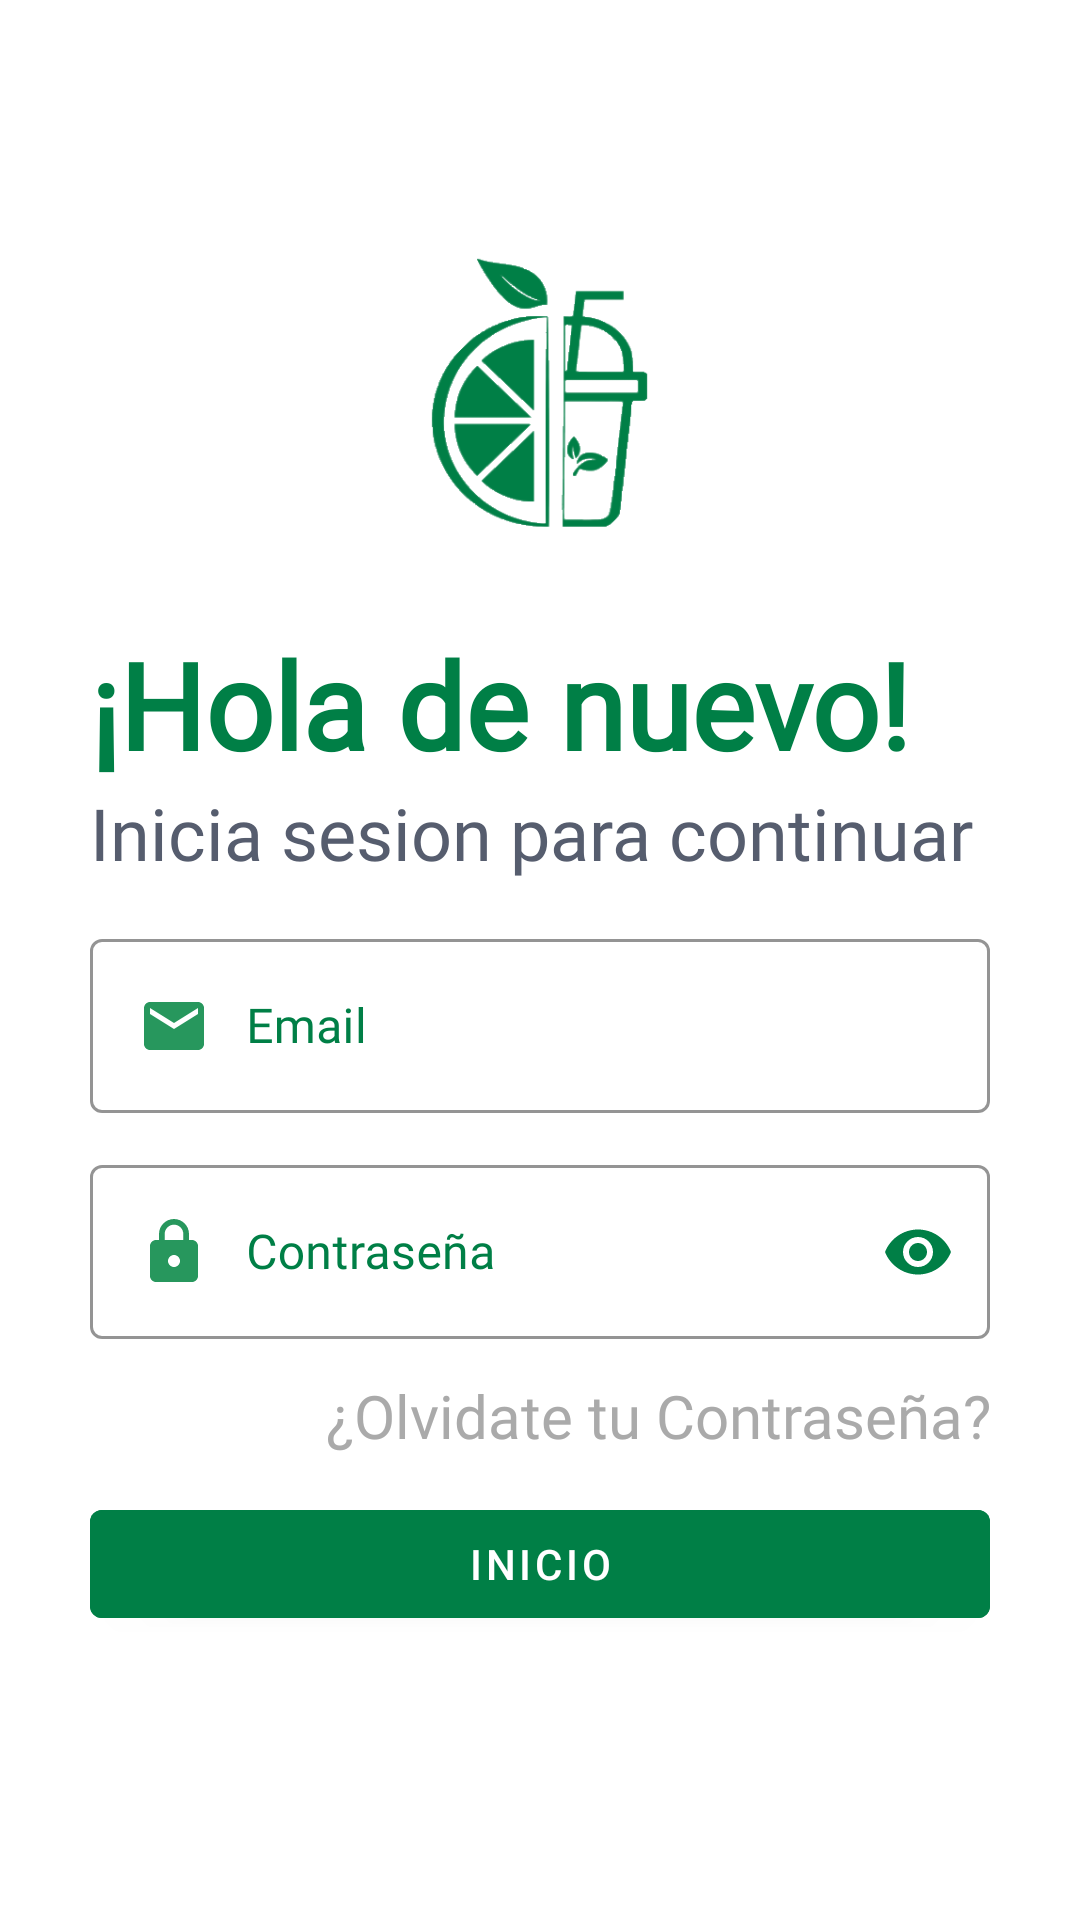

Layout XML and referenced resources for this Android screen:
<!-- AndroidManifest.xml: application theme Theme.ProyectoParalelo -->
<!-- res/layout/activity_login.xml -->
<?xml version="1.0" encoding="utf-8"?>
<LinearLayout
    xmlns:android="http://schemas.android.com/apk/res/android"
    xmlns:app="http://schemas.android.com/apk/res-auto"
    xmlns:tools="http://schemas.android.com/tools"
    android:layout_width="match_parent"
    android:layout_height="match_parent"
    tools:context=".LogIn.LoginActivity"
    android:orientation="vertical"
    android:padding="30dp"
    android:background="#fff"
    >

    <LinearLayout
        android:layout_width="match_parent"
        android:layout_height="50dp"/>
    <ImageView
        android:id="@+id/imgYasaiLogin"
        android:layout_width="100dp"
        android:layout_height="100dp"
        android:src="@drawable/yasai"
        android:transitionName="logoImageTrans"
        android:layout_gravity="center"
        />
    <TextView
        android:id="@+id/txtBienvenidoLogin"
        android:layout_width="wrap_content"
        android:layout_height="wrap_content"
        android:fontFamily="@font/abel"
        android:text="¡Hola de nuevo!"
        android:layout_marginTop="28dp"
        android:textSize="40sp"
        android:textStyle="bold"
        android:textColor="@color/YasaiColor"
        android:transitionName="textTrans"/>
    <TextView
        android:id="@+id/txtcontinuarLogin"
        android:layout_width="wrap_content"
        android:layout_height="wrap_content"
        android:text="Inicia sesion para continuar"
        android:textSize="24sp"
        android:transitionName="iniciaSesionTextTrans"
        android:fontFamily="@font/abel"
        android:textColor="#565D6E"/>
    <LinearLayout
        android:layout_width="match_parent"
        android:layout_height="wrap_content"
        android:layout_marginTop="14dp"
        android:layout_marginBottom="14dp"
        android:orientation="vertical">
        <com.google.android.material.textfield.TextInputLayout
            android:layout_width="match_parent"
            android:layout_height="wrap_content"
            android:layout_marginBottom="12dp"
            android:id="@+id/tfemailLogin"
            android:hint="Email"
            app:boxStrokeErrorColor="#F81B02"
            app:boxStrokeColor="@color/YasaiColor"
            android:textColorHint="@color/YasaiColor"
            app:hintTextColor="#000"
            android:transitionName="emaiInputTextTrans"
            style="@style/Widget.MaterialComponents.TextInputLayout.OutlinedBox"
            >
            <com.google.android.material.textfield.TextInputEditText
                android:id="@+id/edtEmailLogin"
                android:layout_width="match_parent"
                android:fontFamily="@font/abel"
                android:textColor="#000"
                android:drawablePadding="12dp"
                android:drawableStart="@drawable/email"
                android:layout_height="wrap_content"
                android:drawableLeft="@drawable/email" />
        </com.google.android.material.textfield.TextInputLayout>
        <com.google.android.material.textfield.TextInputLayout
            android:layout_width="match_parent"
            android:layout_height="wrap_content"
            android:layout_marginBottom="12dp"
            android:id="@+id/tfpasswordLogin"
            android:hint="Contraseña"
            app:boxStrokeErrorColor="#F81B02"
            app:boxStrokeColor="@color/YasaiColor"
            android:textColorHint="@color/YasaiColor"
            app:hintTextColor="#000"
            app:passwordToggleEnabled="true"
            app:passwordToggleTint="@color/YasaiColor"
            android:transitionName="passwordInputTextTrans"
            style="@style/Widget.MaterialComponents.TextInputLayout.OutlinedBox"
            >
            <com.google.android.material.textfield.TextInputEditText
                android:id="@+id/edtPasswordLogin"
                android:layout_width="match_parent"
                android:fontFamily="@font/abel"
                android:layout_height="wrap_content"
                android:textColor="#000"
                android:drawableStart="@drawable/lock"
                android:drawablePadding="12dp"
                android:inputType="textPassword"
                android:drawableLeft="@drawable/lock" />
        </com.google.android.material.textfield.TextInputLayout>

        <TextView
            android:id="@+id/txtPasswordForgot"
            android:layout_width="250dp"
            android:layout_height="wrap_content"
            android:textAlignment="textEnd"
            android:textSize="20dp"
            android:textColor="@android:color/darker_gray"
            android:fontFamily="@font/abel"
            android:layout_gravity="end"
            android:clickable="true"
            android:focusable="true"
            android:text="¿Olvidate tu Contraseña?"/>

        <com.google.android.material.button.MaterialButton
            android:id="@+id/btninicioSesion"
            android:layout_width="match_parent"
            android:layout_height="wrap_content"
            android:text="INICIO"
            android:backgroundTint="@color/YasaiColor"
            android:textColor="#fff"
            android:transitionName="buttonTrans"
            android:layout_marginTop="12dp"
            android:layout_marginBottom="5dp"/>

        <com.google.android.gms.common.SignInButton
            android:id="@+id/btnLoginGoogle"
            android:layout_width="match_parent"
            android:layout_height="wrap_content"
            android:layout_marginTop="2dp"
            android:layout_gravity="center"
            android:layout_marginBottom="50dp"/>

        <TextView
            android:id="@+id/txtnuevoUsuario"
            android:layout_width="250dp"
            android:layout_height="wrap_content"
            android:textAlignment="center"
            android:textSize="20dp"
            android:textColor="@color/YasaiColor"
            android:fontFamily="@font/abel"
            android:layout_gravity="center"
            android:clickable="true"
            android:focusable="true"
            android:textStyle="bold"
            android:text="¿No tienes cuenta? ¡Registrate!"
            android:transitionName="newUserTrans"/>

    </LinearLayout>

</LinearLayout>
<!-- resources referenced by this layout -->
<resources>
  <color name="YasaiColor">#007f46</color>
  <!-- drawable email (drawable) -->
  <vector android:height="24dp" android:tint="#27975D"
      android:viewportHeight="24" android:viewportWidth="24"
      android:width="24dp" xmlns:android="http://schemas.android.com/apk/res/android">
      <path android:fillColor="@android:color/white" android:pathData="M20,4L4,4c-1.1,0 -1.99,0.9 -1.99,2L2,18c0,1.1 0.9,2 2,2h16c1.1,0 2,-0.9 2,-2L22,6c0,-1.1 -0.9,-2 -2,-2zM20,8l-8,5 -8,-5L4,6l8,5 8,-5v2z"/>
  </vector>
  <!-- drawable lock (drawable) -->
  <vector android:height="24dp" android:tint="#27975D"
      android:viewportHeight="24" android:viewportWidth="24"
      android:width="24dp" xmlns:android="http://schemas.android.com/apk/res/android">
      <path android:fillColor="@android:color/white" android:pathData="M18,8h-1L17,6c0,-2.76 -2.24,-5 -5,-5S7,3.24 7,6v2L6,8c-1.1,0 -2,0.9 -2,2v10c0,1.1 0.9,2 2,2h12c1.1,0 2,-0.9 2,-2L20,10c0,-1.1 -0.9,-2 -2,-2zM12,17c-1.1,0 -2,-0.9 -2,-2s0.9,-2 2,-2 2,0.9 2,2 -0.9,2 -2,2zM15.1,8L8.9,8L8.9,6c0,-1.71 1.39,-3.1 3.1,-3.1 1.71,0 3.1,1.39 3.1,3.1v2z"/>
  </vector>
  <!-- drawable yasai: png bitmap (drawable, 25174 bytes) -->
  <style name="Theme.ProyectoParalelo" parent="Theme.MaterialComponents.DayNight.NoActionBar">
          
          <item name="colorPrimary">@color/purple_500</item>
          <item name="colorPrimaryVariant">@color/purple_700</item>
          <item name="colorOnPrimary">@color/white</item>
          
          <item name="colorSecondary">@color/teal_200</item>
          <item name="colorSecondaryVariant">@color/teal_700</item>
          <item name="colorOnSecondary">@color/black</item>
          
          <item name="android:statusBarColor" tools:targetApi="l">?attr/colorPrimaryVariant</item>
          
      </style>
  <color name="purple_500">#007f46</color>
  <color name="purple_700">#007f46</color>
  <color name="white">#FFFFFFFF</color>
  <color name="teal_200">#FF03DAC5</color>
  <color name="teal_700">#FF018786</color>
  <color name="black">#FF000000</color>
</resources>
